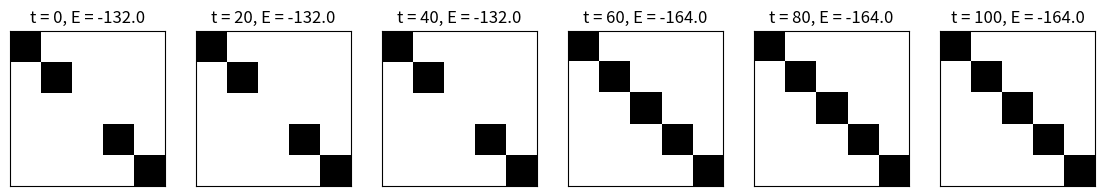

Python code for this plot: (Note: this script raises an exception after producing the figure.)
import numpy as np
import matplotlib.pyplot as plt

class Hopfield:

    def __init__(self, dataSize):
        self.W = None
        self.dataSize = dataSize
        self.thres = np.zeros(dataSize*dataSize)

    def fit(self, trainData):
        self.W = np.dot(trainData.T, trainData)/trainData.shape[0]
        np.fill_diagonal(self.W, 0)
        return self.W
    
    def update(self, testData):
        randind = np.random.randint(self.dataSize**2)
        testData[:, randind] = np.sign(np.dot(self.W[randind], testData.T) - self.thres[randind])
        return testData
    
    def calcEnergy(self, testData):
        energy = -0.5*np.dot(testData, np.dot(self.W, testData.T)) + np.dot(self.thres, testData.T)
        return np.squeeze(np.diag(energy))
    
    def plot_show(self, testData):
        plotData = np.reshape(testData, (self.dataSize, self.dataSize))
        plt.imshow(plotData, cmap='Greys')
        plt.show()

d = 5 # data size of one side
p = 0.1 # noise probability

# train data static defined
trainData = np.array([[[1, -1, -1, -1, -1],
                      [-1, 1, -1, -1, -1],
                      [-1, -1, 1, -1, -1],
                      [-1, -1, -1, 1, -1],
                      [-1, -1, -1, -1, 1]],
                      [[-1, -1, 1, -1, -1],
                      [-1, -1, 1, -1, -1],
                      [-1, -1, 1, -1, -1],
                      [-1, -1, 1, -1, -1],
                      [-1, -1, 1, -1, -1]]
                      ])
trainData = np.reshape(trainData, (trainData.shape[0], 25))

# testData = np.random.randint(2, size=(5, 5))
# testData = testData*2 - 1

# generate noise
noise = np.random.choice(a=[1, -1], size=(1, d**2), p=[1-p, p])
testData = trainData*noise
print(f'testdata {testData.shape}')

hn = Hopfield(dataSize=d)
hn.fit(trainData)
print(f'self.W {hn.W.shape}, self.thres {hn.thres.shape}')

data = []
energy = []
data.append(testData.copy()) # append initial state
energy.append(hn.calcEnergy(testData))

for it in range(1, 101):
    newTestData = hn.update(testData)
    newEnergy = hn.calcEnergy(newTestData)
    if it%20 == 0:
        data.append(newTestData.copy())
        energy.append(newEnergy.copy())

fig = plt.figure(figsize=(14, 4))

# plot about each test data
for q in range(2):
    for i in range(len(data)):
        plotData = np.reshape(data[i][q], (d, d))
        plt.subplot(1, len(data), i+1)
        plt.imshow(plotData, cmap='Greys')
        plt.xticks([])
        plt.yticks([])
        plt.title(f't = {20 * i}, E = {energy[i][q]}')

    plt.savefig(f'result/fig_pattern{q}.png')
# plt.show()